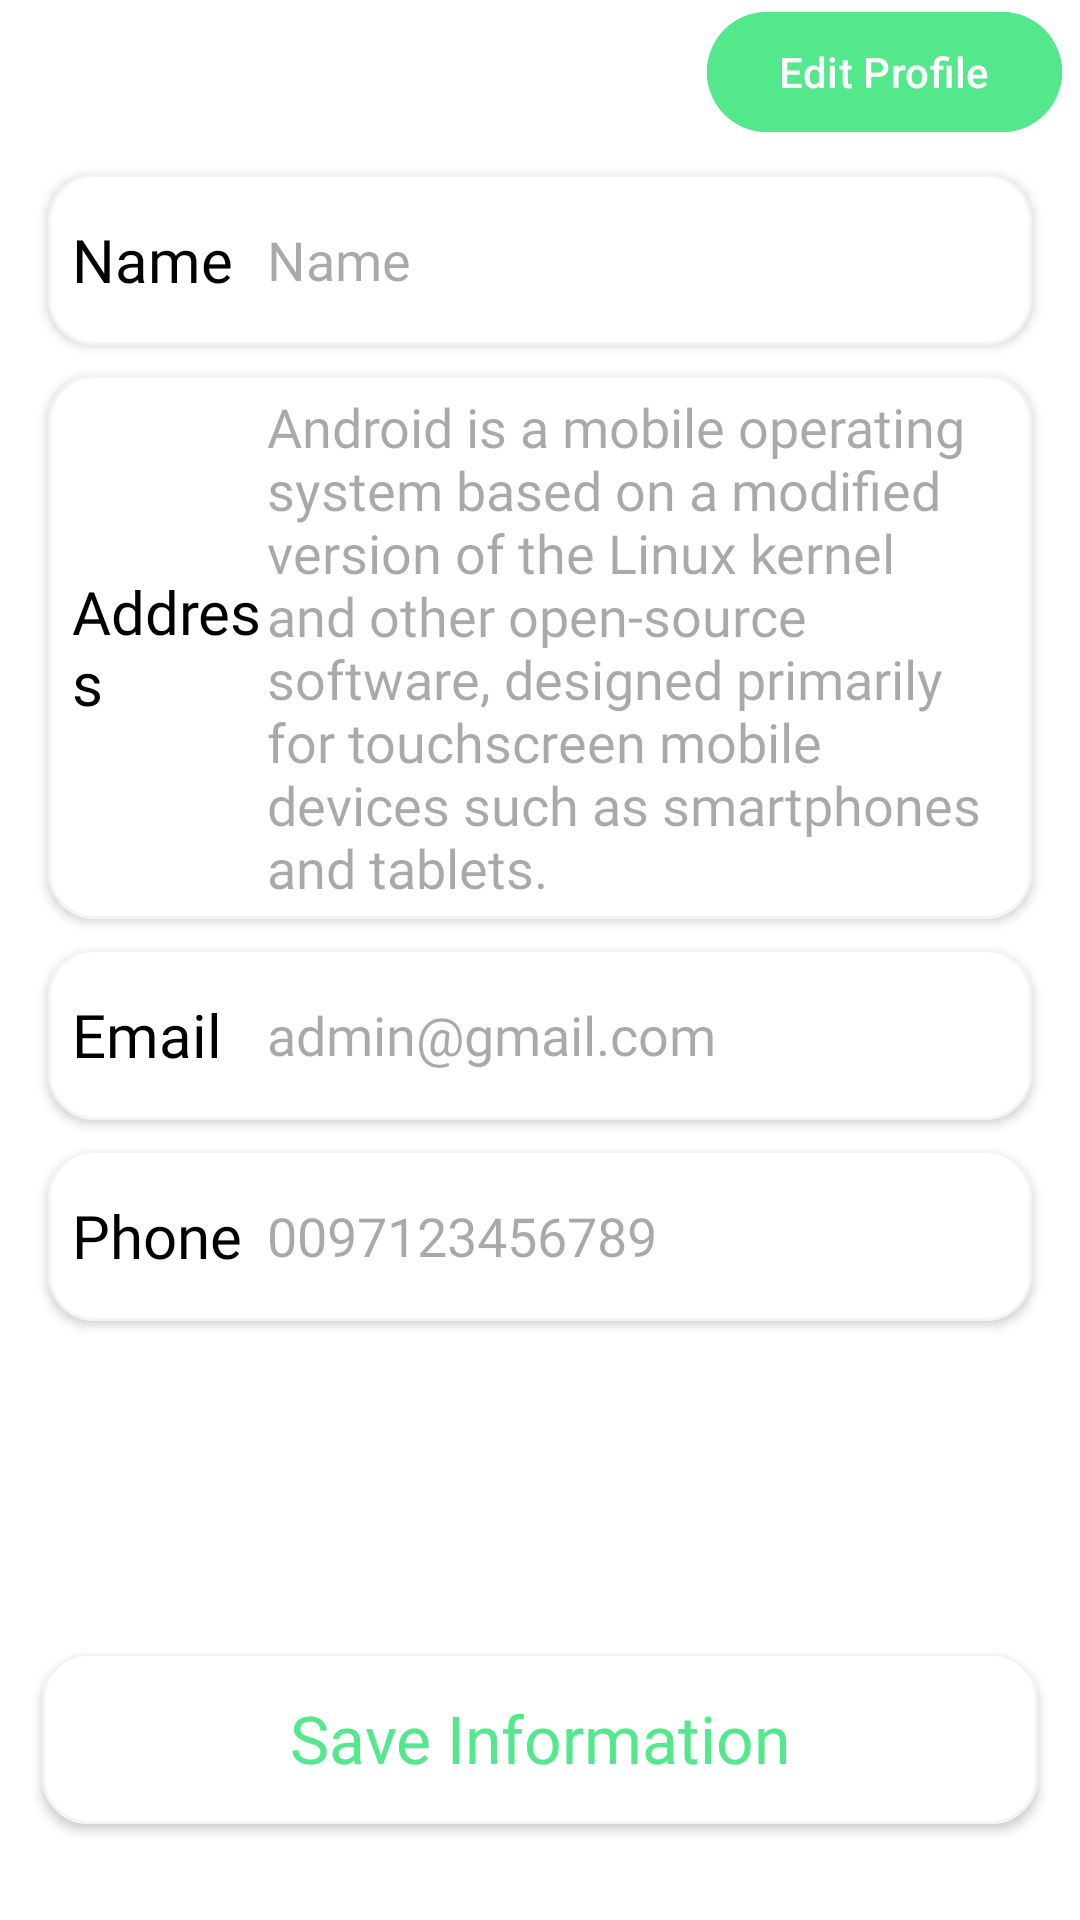

Android layout source for this screen:
<!-- AndroidManifest.xml: application theme Theme.WavesOfFood -->
<!-- res/layout/fragment_profile.xml -->
<?xml version="1.0" encoding="utf-8"?>
<androidx.constraintlayout.widget.ConstraintLayout xmlns:android="http://schemas.android.com/apk/res/android"
    xmlns:app="http://schemas.android.com/apk/res-auto"
    xmlns:tools="http://schemas.android.com/tools"
    android:layout_width="match_parent"
    android:layout_height="match_parent"
    android:background="@color/white"
    android:orientation="vertical"
    android:paddingStart="6dp"
    android:paddingEnd="6dp"
    tools:context=".ui.fragments.ProfileFragment">

    <LinearLayout
        android:layout_width="match_parent"
        android:layout_height="wrap_content"
        android:orientation="vertical"
        app:layout_constraintEnd_toEndOf="parent"
        app:layout_constraintStart_toStartOf="parent"
        app:layout_constraintTop_toTopOf="parent">

        <com.google.android.material.button.MaterialButton
            android:id="@+id/profileEditButton"
            android:backgroundTint="@color/textColor"
            android:layout_gravity="end"
            android:layout_width="wrap_content"
            android:layout_height="wrap_content"
            android:text="Edit Profile" />

        <LinearLayout
            android:layout_width="match_parent"
            android:layout_height="57dp"
            android:layout_marginStart="10dp"
            android:layout_marginTop="10dp"
            android:layout_marginEnd="10dp"
            android:background="@drawable/profile_edit_text"
            android:elevation="2dp"
            android:gravity="center_vertical"
            android:orientation="horizontal">

            <TextView
                android:layout_width="20dp"
                android:layout_height="wrap_content"
                android:layout_marginStart="8dp"
                android:layout_weight="1"
                android:fontFamily="@font/yeon_sung_regular"
                android:text="@string/name"
                android:textColor="@color/black"
                android:textSize="20sp" />

            <EditText
                android:layout_width="wrap_content"
                android:layout_height="wrap_content"
                android:layout_weight="1"
                android:background="@android:color/transparent"
                android:ems="10"
                android:id="@+id/profileName"
                android:fontFamily="@font/lato_regular"
                android:hint="@string/name"
                android:inputType="text"
                android:paddingStart="0dp"
                android:paddingEnd="12dp"
                android:autofillHints="name" />
        </LinearLayout>

        <LinearLayout
            android:layout_width="match_parent"
            android:layout_height="wrap_content"
            android:layout_marginStart="10dp"
            android:layout_marginTop="10dp"
            android:layout_marginEnd="10dp"
            android:background="@drawable/profile_edit_text"
            android:elevation="2dp"
            android:gravity="center_vertical"
            android:orientation="horizontal">

            <TextView
                android:layout_width="20dp"
                android:layout_height="wrap_content"
                android:layout_marginStart="8dp"
                android:layout_weight="1"
                android:fontFamily="@font/yeon_sung_regular"
                android:text="@string/address"
                android:textColor="@color/black"
                android:textSize="20sp" />

            <EditText
                android:layout_width="wrap_content"
                android:layout_height="wrap_content"
                android:layout_marginTop="5dp"
                android:layout_marginBottom="5dp"
                android:layout_weight="1"
                android:background="@android:color/transparent"
                android:ems="10"
                android:id="@+id/profileAddress"
                android:paddingStart="0dp"
                android:paddingEnd="12dp"
                android:fontFamily="@font/lato_regular"
                android:hint="@string/address_Dummy"
                android:inputType="textMultiLine"
                android:autofillHints="postalAddress" />
        </LinearLayout>

        <LinearLayout
            android:layout_width="match_parent"
            android:layout_height="57dp"
            android:layout_marginStart="10dp"
            android:layout_marginTop="10dp"
            android:layout_marginEnd="10dp"
            android:background="@drawable/profile_edit_text"
            android:elevation="2dp"
            android:gravity="center_vertical"
            android:orientation="horizontal">

            <TextView
                android:layout_width="20dp"
                android:layout_height="wrap_content"
                android:layout_marginStart="8dp"
                android:layout_weight="1"
                android:fontFamily="@font/yeon_sung_regular"
                android:text="@string/email"
                android:textColor="@color/black"
                android:textSize="20sp" />

            <EditText
                android:layout_width="wrap_content"
                android:layout_height="wrap_content"
                android:layout_weight="1"
                android:background="@android:color/transparent"
                android:ems="10"
                android:id="@+id/profileEmail"
                android:paddingStart="0dp"
                android:paddingEnd="12dp"
                android:fontFamily="@font/lato_regular"
                android:hint="@string/admin_email"
                android:inputType="textEmailAddress"
                android:autofillHints="emailAddress" />
        </LinearLayout>

        <LinearLayout
            android:layout_width="match_parent"
            android:layout_height="57dp"
            android:layout_marginStart="10dp"
            android:layout_marginTop="10dp"
            android:layout_marginEnd="10dp"
            android:layout_marginBottom="10dp"
            android:background="@drawable/profile_edit_text"
            android:elevation="2dp"
            android:gravity="center_vertical"
            android:orientation="horizontal">

            <TextView
                android:layout_width="20dp"
                android:layout_height="wrap_content"
                android:layout_marginStart="8dp"
                android:layout_weight="1"
                android:fontFamily="@font/yeon_sung_regular"
                android:text="@string/phone"
                android:textColor="@color/black"
                android:textSize="20sp" />

            <EditText
                android:layout_width="wrap_content"
                android:layout_height="wrap_content"
                android:layout_weight="1"
                android:background="@android:color/transparent"
                android:ems="10"
                android:id="@+id/profilePhoneNumber"
                android:fontFamily="@font/lato_regular"
                android:hint="@string/phone_number"
                android:inputType="number"
                android:autofillHints="phone" />
        </LinearLayout>


    </LinearLayout>


    <androidx.appcompat.widget.AppCompatButton
        android:id="@+id/saveUserInformationButton"
        android:layout_width="match_parent"
        android:layout_height="57dp"
        android:layout_marginStart="8dp"
        android:layout_marginEnd="8dp"
        android:layout_marginBottom="32dp"
        android:background="@drawable/profile_edit_text"
        android:elevation="5dp"
        android:fontFamily="@font/yeon_sung_regular"
        android:text="@string/save_information"
        android:textAllCaps="false"
        android:textColor="@color/textColor"
        android:textSize="22sp"
        app:layout_constraintBottom_toBottomOf="parent"
        app:layout_constraintEnd_toEndOf="parent"
        app:layout_constraintStart_toStartOf="parent" />
</androidx.constraintlayout.widget.ConstraintLayout>
<!-- resources referenced by this layout -->
<resources>
  <color name="black">#FF000000</color>
  <color name="textColor">#53E88B</color>
  <color name="white">#FFFFFFFF</color>
  <!-- drawable profile_edit_text (drawable) -->
  <?xml version="1.0" encoding="utf-8"?>
  <shape xmlns:android="http://schemas.android.com/apk/res/android">
  <stroke android:width="1dp" android:color="#f4f4f4"/>
      <solid android:color="@color/white"/>
      <corners android:radius="15dp"/>
  </shape>
  <string name="address">Address</string>
  <string name="address_Dummy">Android is a mobile operating system based on a modified version of the Linux kernel and other open-source software, designed primarily for touchscreen mobile devices such as smartphones and tablets.</string>
  <string name="admin_email">admin@gmail.com</string>
  <string name="email">Email</string>
  <string name="name">Name </string>
  <string name="phone">Phone</string>
  <string name="phone_number">0097123456789</string>
  <string name="save_information">Save Information</string>
  <style name="Theme.WavesOfFood" parent="Base.Theme.WavesOfFood" />
  <style name="Base.Theme.WavesOfFood" parent="Theme.Material3.DayNight.NoActionBar">
          
          
      </style>
</resources>
